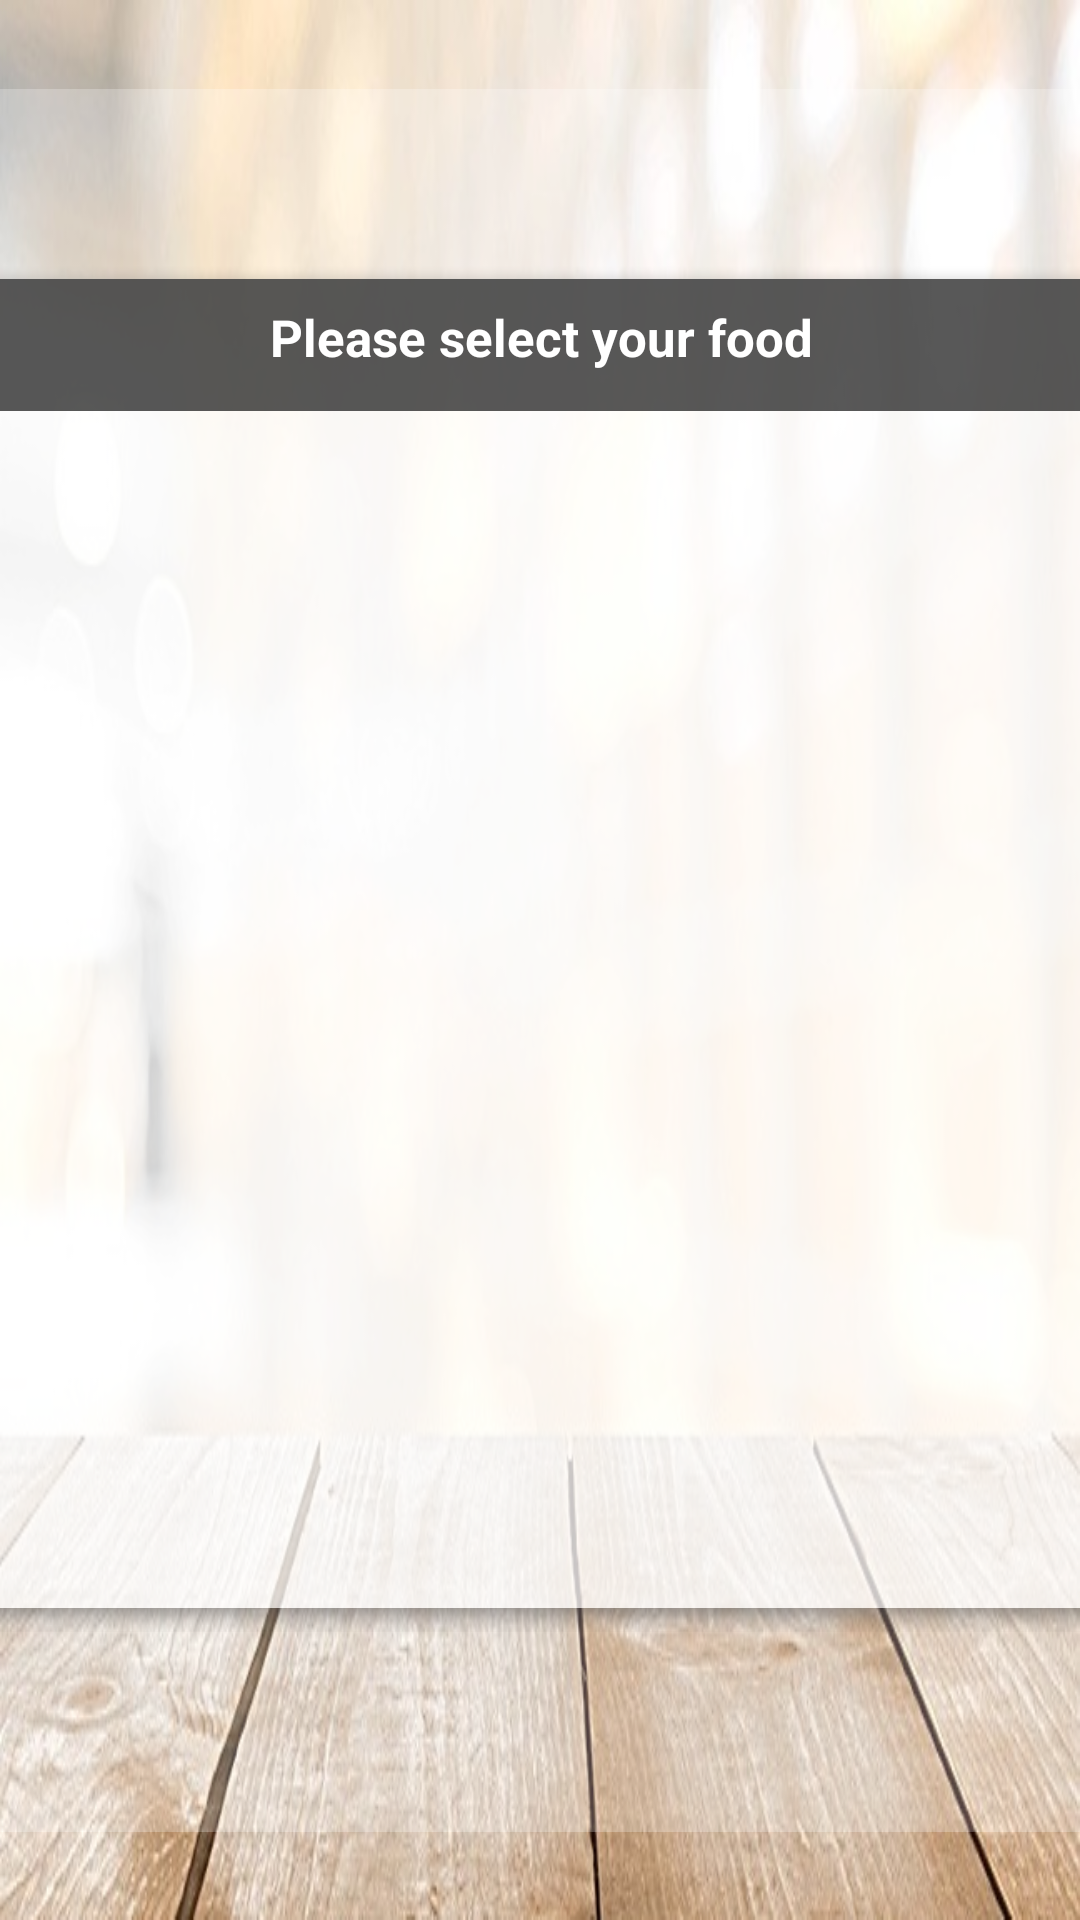

Write the Android layout XML for this screen, with the resource values it uses.
<!-- AndroidManifest.xml: application theme AppTheme -->
<!-- res/layout/activity_select_food.xml -->
<?xml version="1.0" encoding="utf-8"?>
<android.support.constraint.ConstraintLayout xmlns:android="http://schemas.android.com/apk/res/android"
    xmlns:app="http://schemas.android.com/apk/res-auto"
    xmlns:tools="http://schemas.android.com/tools"
    android:layout_width="match_parent"
    android:layout_height="match_parent"
    tools:context="kah.fict.SelectFood"
    android:background="@drawable/bokehtable">

    <ImageView
        android:id="@+id/whiteBackground"
        android:layout_width="462dp"
        android:layout_height="459dp"
        android:alpha=".7"
        android:background="@android:drawable/dialog_holo_dark_frame"
        android:visibility="visible"
        app:layout_constraintBottom_toBottomOf="parent"
        app:layout_constraintLeft_toLeftOf="parent"
        app:layout_constraintRight_toRightOf="parent"
        app:layout_constraintTop_toTopOf="parent"
        app:layout_constraintVertical_bias="0.47"
        app:srcCompat="@android:color/background_light" />

    <ImageView
        android:id="@+id/whiteFilter"
        android:layout_width="787dp"
        android:layout_height="581dp"
        android:alpha=".25"
        android:visibility="visible"
        app:layout_constraintBottom_toBottomOf="parent"
        app:layout_constraintLeft_toLeftOf="parent"
        app:layout_constraintRight_toRightOf="parent"
        app:layout_constraintTop_toTopOf="parent"
        app:srcCompat="@color/white" />

    <ImageView
        android:id="@+id/blackBar"
        android:layout_width="486dp"
        android:layout_height="44dp"
        android:layout_marginRight="16dp"
        android:layout_marginTop="8dp"
        android:alpha=".7"
        app:layout_constraintRight_toRightOf="parent"
        app:layout_constraintStart_toStartOf="parent"
        app:layout_constraintTop_toTopOf="@+id/whiteBackground"
        app:srcCompat="@color/black" />

    <TextView
        android:id="@+id/instructionText"
        android:layout_width="wrap_content"
        android:layout_height="wrap_content"
        android:layout_marginTop="8dp"
        android:text="Please select your food"
        android:textColor="@color/white"
        android:textSize="17dp"
        android:textStyle="bold"
        app:layout_constraintHorizontal_bias="0.502"
        app:layout_constraintLeft_toLeftOf="parent"
        app:layout_constraintRight_toRightOf="parent"
        app:layout_constraintTop_toTopOf="@+id/blackBar" />

    <ListView
        android:id="@+id/foodList"
        android:layout_width="368dp"
        android:layout_height="363dp"
        android:layout_marginTop="8dp"
        app:layout_constraintBottom_toBottomOf="parent"
        app:layout_constraintLeft_toLeftOf="parent"
        app:layout_constraintRight_toRightOf="parent"
        app:layout_constraintTop_toTopOf="parent"
        app:layout_constraintVertical_bias="0.607" />

</android.support.constraint.ConstraintLayout>
<!-- resources referenced by this layout -->
<resources>
  <color name="black">#111111</color>
  <color name="white">#ffffff</color>
  <!-- drawable bokehtable: jpg bitmap (drawable, 65318 bytes) -->
  <style name="AppTheme" parent="Theme.AppCompat.Light.DarkActionBar">
          
          <item name="colorPrimary">@color/medium_blue</item>
          <item name="colorPrimaryDark">@color/dark_blue</item>
          <item name="colorAccent">@color/colorAccent</item>
      </style>
  <color name="medium_blue">#358cff</color>
  <color name="dark_blue">#227cf4</color>
  <color name="colorAccent">#ff4081</color>
</resources>
